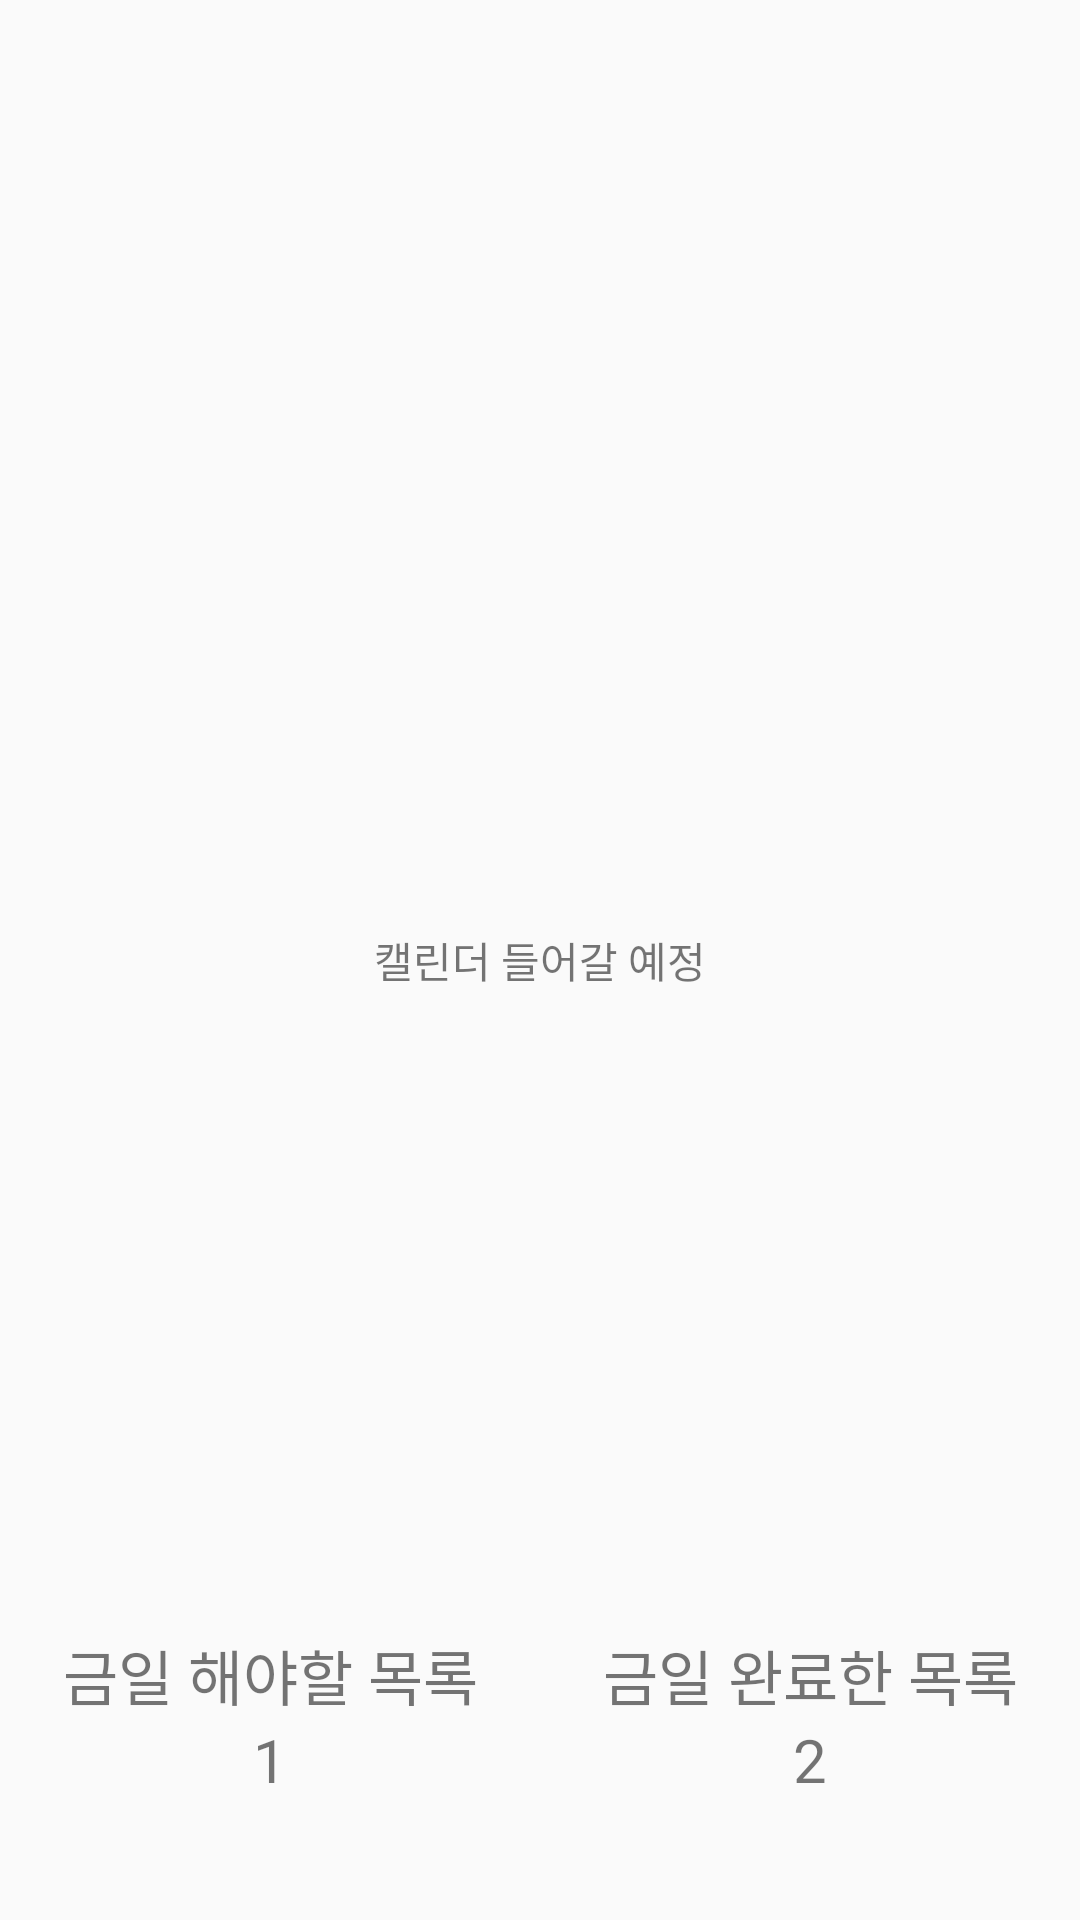

Produce the Android XML layout that renders to this screen, including the resource entries it uses.
<!-- AndroidManifest.xml: application theme Theme.Tple -->
<!-- res/layout/fragment_plan.xml -->
<?xml version="1.0" encoding="utf-8"?>
<androidx.constraintlayout.widget.ConstraintLayout
    xmlns:android="http://schemas.android.com/apk/res/android"
    xmlns:tools="http://schemas.android.com/tools"
    android:layout_width="match_parent"
    android:layout_height="match_parent"
    xmlns:app="http://schemas.android.com/apk/res-auto"
    tools:context=".ProfileFragment">


    <TextView
        android:layout_width="wrap_content"
        android:layout_height="wrap_content"
        android:text="캘린더 들어갈 예정"
        app:layout_constraintStart_toStartOf="parent"
        app:layout_constraintEnd_toEndOf="parent"
        app:layout_constraintTop_toTopOf="parent"
        app:layout_constraintBottom_toBottomOf="parent"
        />

    <TableLayout
        android:layout_width="0dp"
        android:layout_height="wrap_content"
        app:layout_constraintLeft_toLeftOf="parent"
        app:layout_constraintRight_toRightOf="parent"
        app:layout_constraintBottom_toBottomOf="parent"
        android:layout_marginBottom="40dp"
        android:weightSum="2"
        >

        <TableRow>
            <TextView
                android:layout_width="wrap_content"
                android:layout_height="wrap_content"
                android:gravity="center"
                android:textSize="20sp"
                android:text="금일 해야할 목록"
                android:layout_weight="1"/>
            <TextView
                android:layout_width="wrap_content"
                android:layout_height="wrap_content"
                android:gravity="center"
                android:textSize="20sp"
                android:text="금일 완료한 목록"
                android:layout_weight="1"/>
        </TableRow>
        <TableRow>
            <TextView
                android:layout_width="wrap_content"
                android:layout_height="wrap_content"
                android:gravity="center"
                android:textSize="20sp"
                android:text="1"
                android:layout_weight="1"/>
            <TextView
                android:layout_width="wrap_content"
                android:layout_height="wrap_content"
                android:gravity="center"
                android:textSize="20sp"
                android:text="2"
                android:layout_weight="1"/>
        </TableRow>
    </TableLayout>
</androidx.constraintlayout.widget.ConstraintLayout>
<!-- resources referenced by this layout -->
<resources>
  <style name="Theme.Tple" parent="Theme.AppCompat.Light">
          
          <item name="colorPrimary">@color/purple_500</item>
          <item name="colorPrimaryVariant">@color/purple_700</item>
          <item name="colorOnPrimary">@color/white</item>
          
          <item name="colorSecondary">@color/teal_200</item>
          <item name="colorSecondaryVariant">@color/teal_700</item>
          <item name="colorOnSecondary">@color/black</item>
          
          <item name="android:statusBarColor" tools:targetApi="l">?attr/colorPrimaryVariant</item>
          
      </style>
  <!-- not gathered from this repository: default colours our renderer supplied (Android Studio template values) -->
  <color name="purple_500">#FF6200EE</color>
  <color name="purple_700">#FF3700B3</color>
  <color name="teal_200">#FF03DAC5</color>
  <color name="teal_700">#FF018786</color>
  <color name="black">#FF000000</color>
  <color name="white">#FFFFFFFF</color>
</resources>
